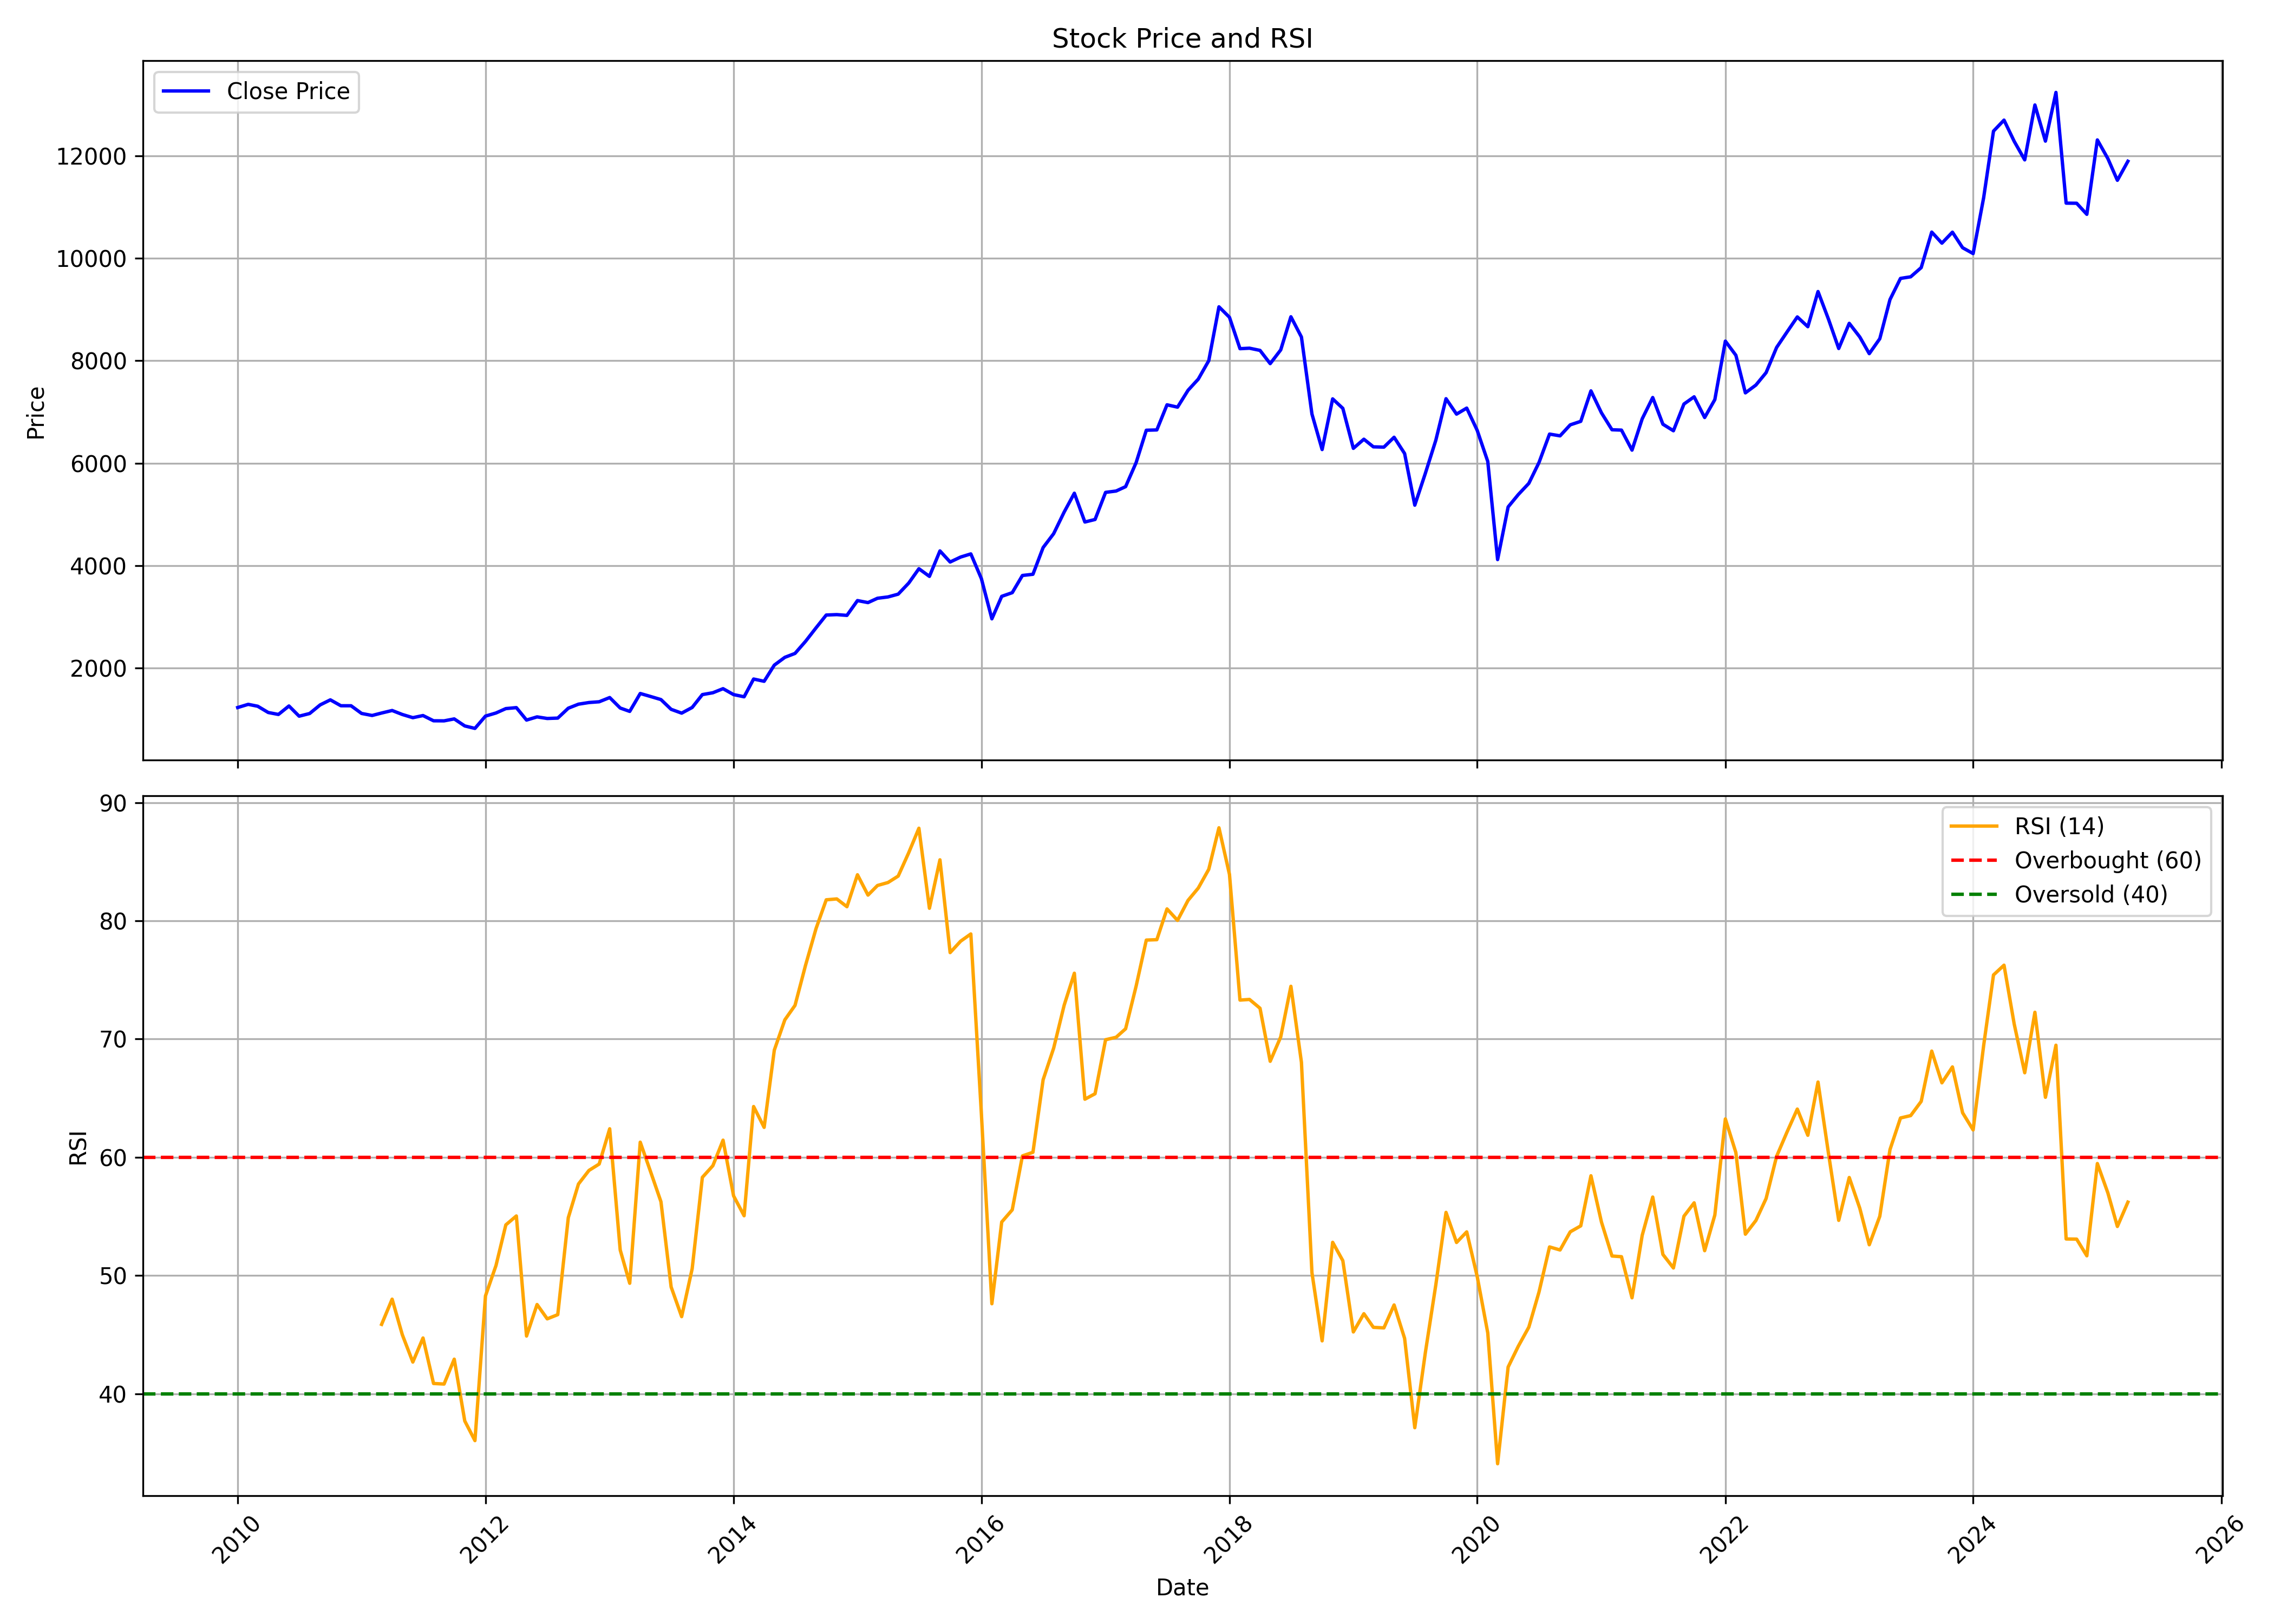

The table this chart was drawn from, first rows:
, Unnamed: 0, date, symbol, open, high, low, close, volume, rsi
0, 0, 2010-01-01, MARUTI, 1380, 1403, 1178, 1229, 17280701, 
1, 1, 2010-02-01, MARUTI, 1228, 1318, 1165, 1291, 10356753, 
2, 2, 2010-03-01, MARUTI, 1291, 1344, 1193, 1254, 11744919, 
3, 3, 2010-04-01, MARUTI, 1260, 1264, 1103, 1132, 12394562, 
4, 4, 2010-05-01, MARUTI, 1128, 1150, 1035, 1094, 10509000, 
5, 5, 2010-06-01, MARUTI, 1092, 1268, 1089, 1259, 14588923, 
6, 6, 2010-07-01, MARUTI, 1260, 1269, 996.6, 1060, 20184040, 
7, 7, 2010-08-01, MARUTI, 1071, 1125, 1063, 1112, 9204615, 
8, 8, 2010-09-01, MARUTI, 1122, 1331, 1079, 1281, 12406033, 
9, 9, 2010-10-01, MARUTI, 1294, 1409, 1290, 1379, 10862288, 
10, 10, 2010-11-01, MARUTI, 1386, 1386, 1187, 1264, 5857007, 
11, 11, 2010-12-01, MARUTI, 1262, 1293, 1196, 1263, 5696157, 
12, 12, 2011-01-01, MARUTI, 1271, 1292, 1022, 1113, 7235124, 
13, 13, 2011-02-01, MARUTI, 1125, 1133, 1017, 1074, 5731180, 
14, 14, 2011-03-01, MARUTI, 1075, 1192, 997.1, 1122, 12368920, 45.87
15, 15, 2011-04-01, MARUTI, 1112, 1186, 1079, 1171, 7726461, 48
16, 16, 2011-05-01, MARUTI, 1173, 1186, 1058, 1093, 5755111, 44.99
17, 17, 2011-06-01, MARUTI, 1084, 1115, 965, 1031, 8490873, 42.68
18, 18, 2011-07-01, MARUTI, 1026, 1089, 1004, 1072, 7013487, 44.71
19, 19, 2011-08-01, MARUTI, 1075, 1141, 931.1, 970.1, 9055386, 40.86
20, 20, 2011-09-01, MARUTI, 976.4, 1039, 931.5, 968.7, 12139887, 40.82
21, 21, 2011-10-01, MARUTI, 969.5, 1060, 903.4, 1007, 16922868, 42.92
22, 22, 2011-11-01, MARUTI, 1004, 1031, 811.4, 869.6, 14654432, 37.69
23, 23, 2011-12-01, MARUTI, 887.3, 907.8, 805, 821.4, 11637803, 36.03
24, 24, 2012-01-01, MARUTI, 825.6, 1097, 820.3, 1061, 21594733, 48.27
25, 25, 2012-02-01, MARUTI, 1064, 1230, 1058, 1122, 13934350, 50.84
26, 26, 2012-03-01, MARUTI, 1134, 1278, 1116, 1208, 15775905, 54.28
27, 27, 2012-04-01, MARUTI, 1217, 1268, 1128, 1227, 11498537, 55.04
28, 28, 2012-05-01, MARUTI, 1227, 1238, 977.8, 984.2, 17631568, 44.88
29, 29, 2012-06-01, MARUTI, 990.2, 1052, 940.1, 1046, 15574764, 47.54
30, 30, 2012-07-01, MARUTI, 1056, 1118, 961, 1015, 34759692, 46.33
31, 31, 2012-08-01, MARUTI, 1014, 1079, 992, 1023, 13526582, 46.69
32, 32, 2012-09-01, MARUTI, 1017, 1233, 1017, 1216, 15168653, 54.89
33, 33, 2012-10-01, MARUTI, 1223, 1300, 1135, 1294, 17439400, 57.74
34, 34, 2012-11-01, MARUTI, 1295, 1363, 1291, 1327, 13404335, 58.89
35, 35, 2012-12-01, MARUTI, 1332, 1386, 1306, 1341, 10673597, 59.43
36, 36, 2013-01-01, MARUTI, 1348, 1471, 1334, 1424, 22619308, 62.41
37, 37, 2013-02-01, MARUTI, 1427, 1475, 1207, 1219, 15837937, 52.15
38, 38, 2013-03-01, MARUTI, 1228, 1327, 1140, 1153, 10057538, 49.34
39, 39, 2013-04-01, MARUTI, 1152, 1534, 1134, 1503, 14364796, 61.28
40, 40, 2013-05-01, MARUTI, 1503, 1600, 1428, 1445, 11814349, 58.82
41, 41, 2013-06-01, MARUTI, 1440, 1440, 1287, 1384, 10417954, 56.24
42, 42, 2013-07-01, MARUTI, 1386, 1460, 1163, 1194, 14357450, 49.03
43, 43, 2013-08-01, MARUTI, 1194, 1282, 1094, 1119, 14997936, 46.52
44, 44, 2013-09-01, MARUTI, 1123, 1361, 1116, 1230, 12366874, 50.57
45, 45, 2013-10-01, MARUTI, 1235, 1503, 1235, 1481, 16261202, 58.3
46, 46, 2013-11-01, MARUTI, 1487, 1539, 1410, 1518, 12310820, 59.29
47, 47, 2013-12-01, MARUTI, 1512, 1657, 1479, 1597, 15588984, 61.45
48, 48, 2014-01-01, MARUTI, 1603, 1684, 1395, 1482, 28806226, 56.74
49, 49, 2014-02-01, MARUTI, 1467, 1570, 1424, 1439, 12496996, 55.05
50, 50, 2014-03-01, MARUTI, 1432, 1793, 1403, 1785, 14616854, 64.29
51, 51, 2014-04-01, MARUTI, 1789, 1817, 1695, 1741, 7115779, 62.53
52, 52, 2014-05-01, MARUTI, 1741, 2268, 1690, 2057, 8360027, 69.07
53, 53, 2014-06-01, MARUTI, 2055, 2289, 2055, 2209, 6862964, 71.63
54, 54, 2014-07-01, MARUTI, 2222, 2413, 2215, 2285, 8251976, 72.85
55, 55, 2014-08-01, MARUTI, 2273, 2558, 2272, 2521, 6389604, 76.24
56, 56, 2014-09-01, MARUTI, 2550, 2830, 2539, 2785, 7021816, 79.35
57, 57, 2014-10-01, MARUTI, 2772, 3046, 2639, 3035, 6077363, 81.78
58, 58, 2014-11-01, MARUTI, 3028, 3088, 2954, 3043, 4402208, 81.86
59, 59, 2014-12-01, MARUTI, 3038, 3148, 2956, 3028, 5350862, 81.2
... 124 more rows
